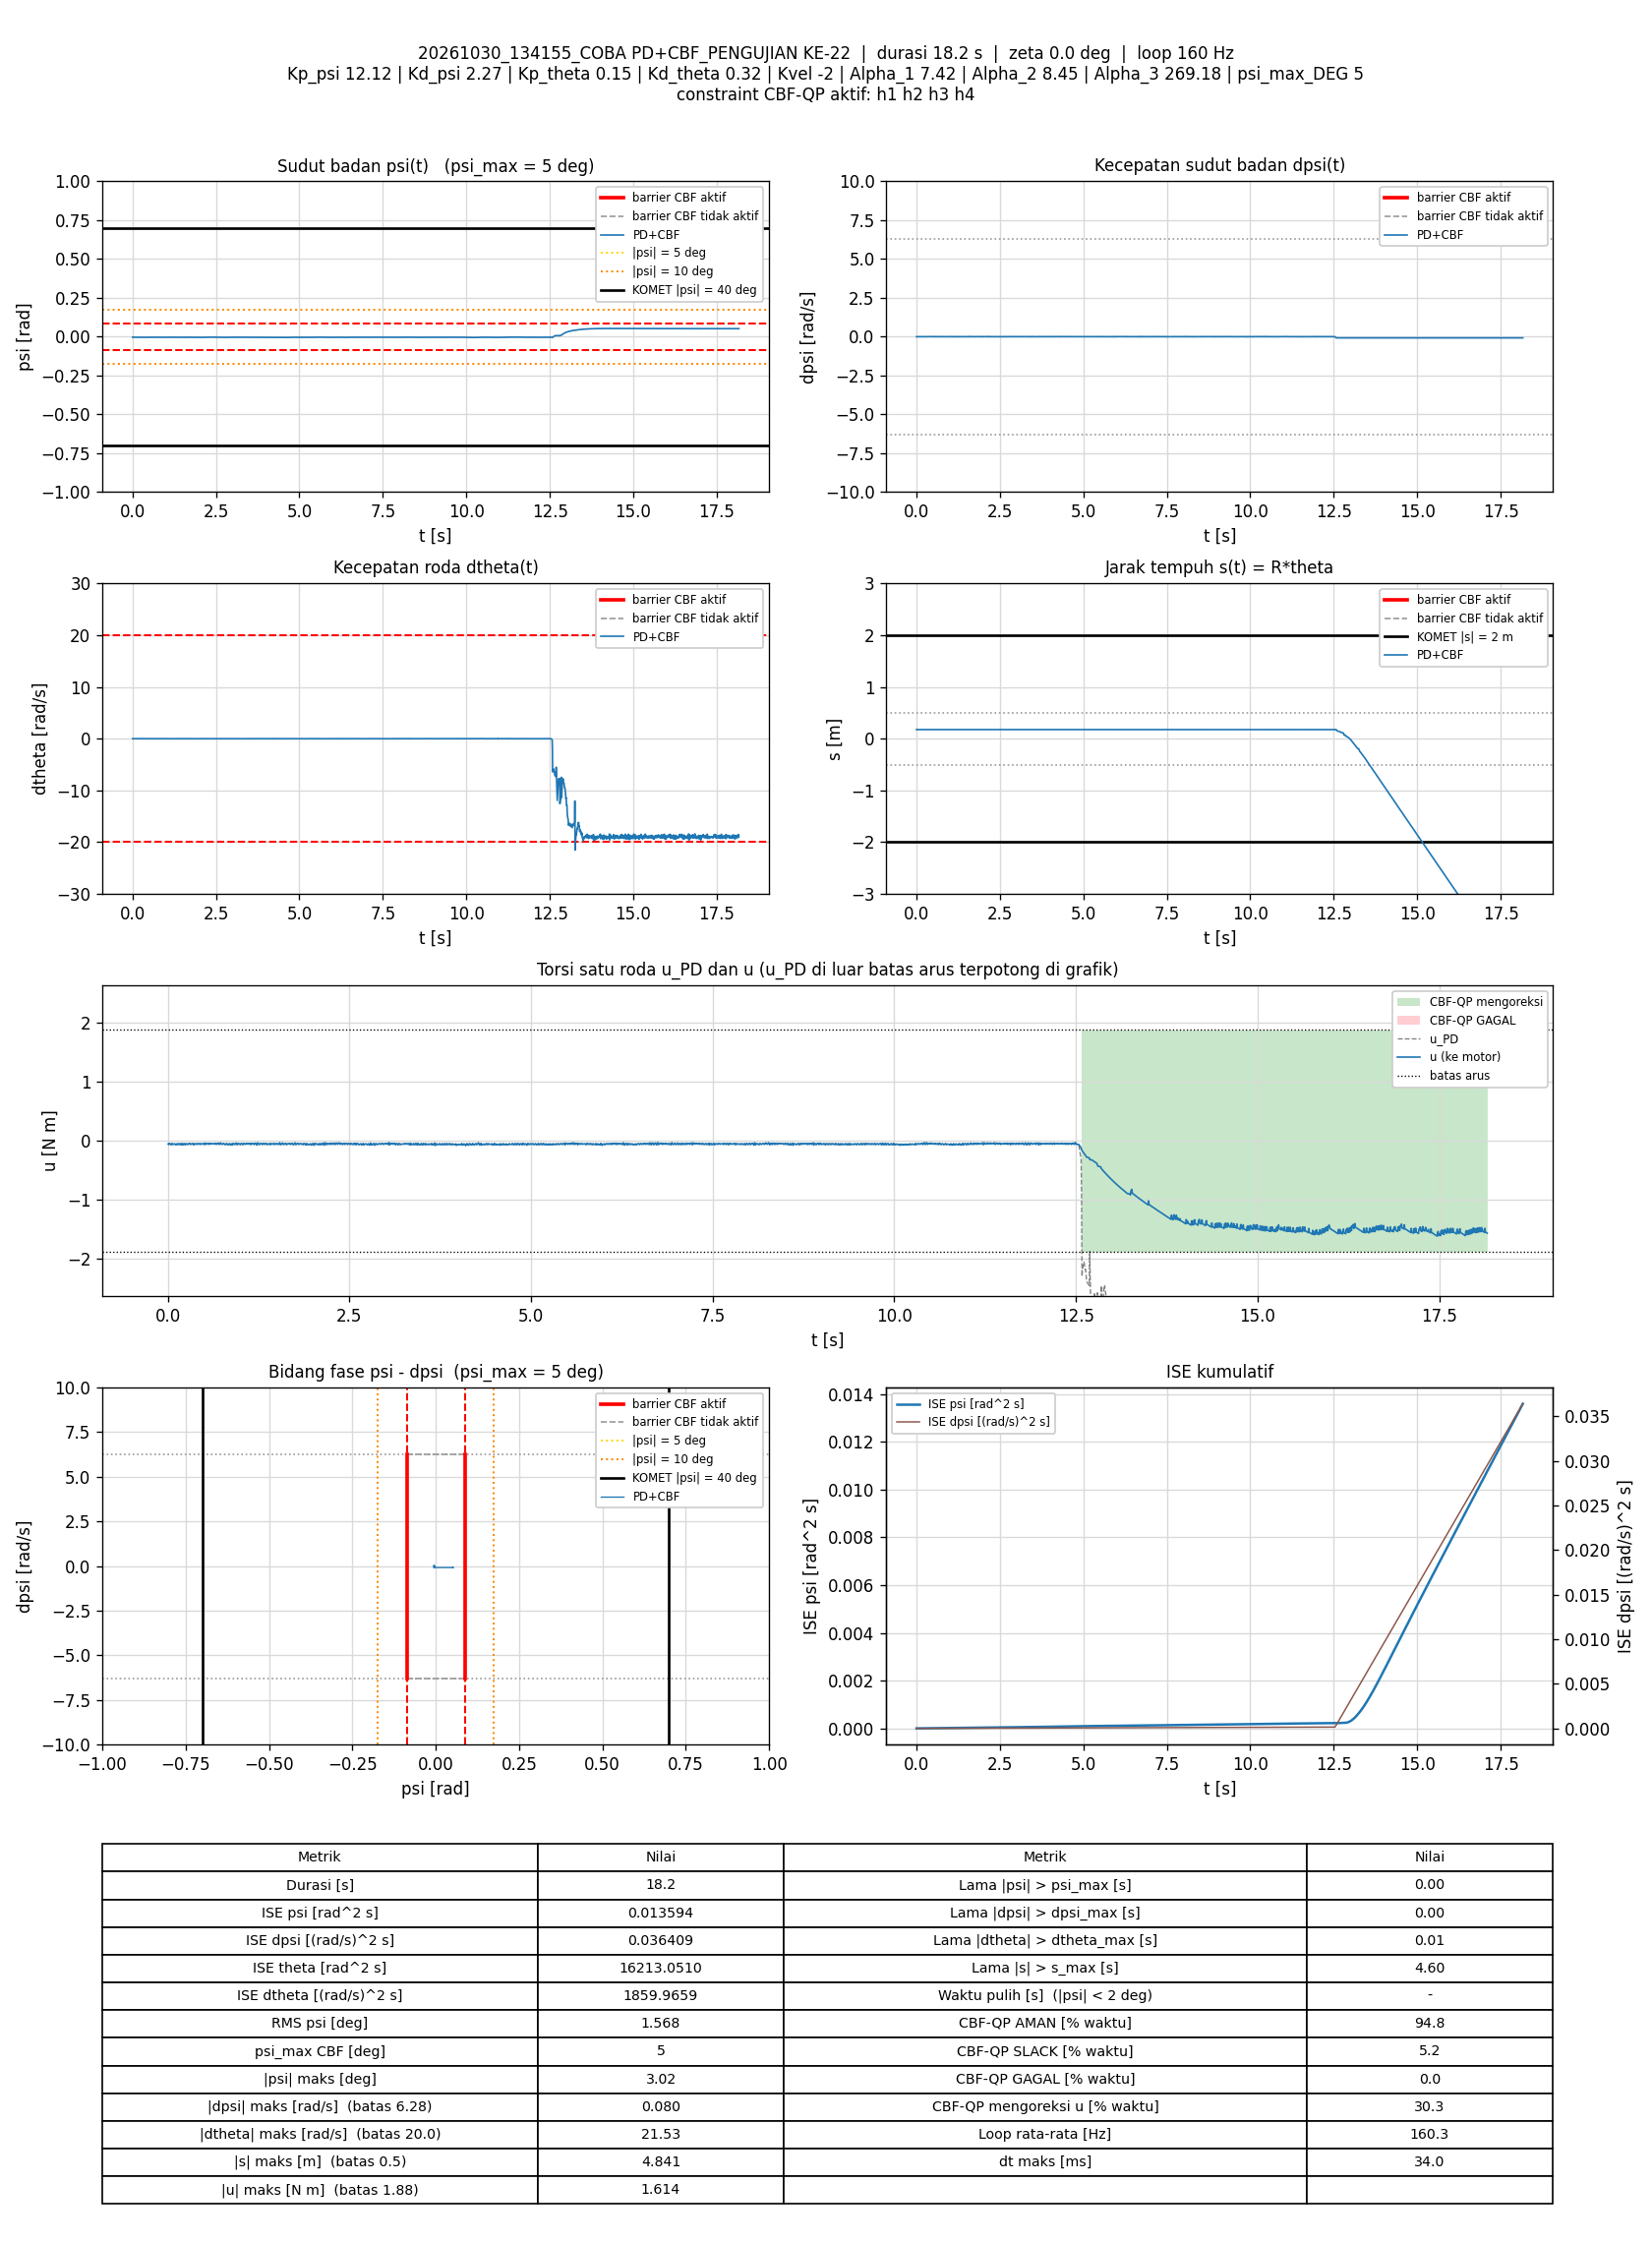

The data file committed next to this chart (first rows):
t_s, theta_rad, dtheta_rad_s, psi_rad, dpsi_rad_s, error_theta, error_dtheta, error_psi, error_dpsi, u_PD_Nm, u_Nm, status_cbf, dorong_N, ISE_theta, ISE_dtheta, ISE_psi, ISE_dpsi, Kp_psi, Kd_psi, Kp_theta, Kd_theta, Kvel, Alpha_1, Alpha_2
0.005937, 3.528, -0.0003381, -0.003824, -0.003166, -3.528, 0.0003381, 0.003824, 0.003166, -0.05364, -0.05364, AMAN, 0, 0.07391, 6.7879225e-10, 8.6818278e-08, 5.951666e-08, 12.12, 2.27, 0.15, 0.32, -2, 7.42, 8.45
0.01193, 3.528, -0.008142, -0.003842, -0.00663, -3.528, 0.008142, 0.003842, 0.00663, -0.06422, -0.06422, AMAN, 0, 0.1486, 3.9819604e-07, 1.7533726e-07, 3.2310187e-07, 12.12, 2.27, 0.15, 0.32, -2, 7.42, 8.45
0.01793, 3.528, 0.003446, -0.003977, -0.002766, -3.528, -0.003446, 0.003977, 0.002766, -0.05338, -0.05338, AMAN, 0, 0.2232, 4.6942191e-07, 2.7021825e-07, 3.6900836e-07, 12.12, 2.27, 0.15, 0.32, -2, 7.42, 8.45
0.02406, 3.528, 0.005742, -0.004035, 0.0009641, -3.528, -0.005742, 0.004035, -0.0009641, -0.04488, -0.04488, AMAN, 0, 0.2995, 6.7140348e-07, 3.6993441e-07, 3.7470175e-07, 12.12, 2.27, 0.15, 0.32, -2, 7.42, 8.45
0.02993, 3.528, 0.002254, -0.004019, -0.001434, -3.528, -0.002254, 0.004019, 0.001434, -0.05124, -0.05124, AMAN, 0, 0.3726, 7.0124074e-07, 4.6482021e-07, 3.8678402e-07, 12.12, 2.27, 0.15, 0.32, -2, 7.42, 8.45
0.03694, 3.528, -0.007982, -0.00384, -0.003433, -3.528, 0.007982, 0.00384, 0.003433, -0.05689, -0.05689, AMAN, 0, 0.4598, 1.1475336e-06, 5.6811724e-07, 4.6932157e-07, 12.12, 2.27, 0.15, 0.32, -2, 7.42, 8.45
0.04414, 3.528, -0.005783, -0.00404, -0.005964, -3.528, 0.005783, 0.00404, 0.005964, -0.06436, -0.06436, AMAN, 0, 0.5494, 1.3882271e-06, 6.8560903e-07, 7.2532521e-07, 12.12, 2.27, 0.15, 0.32, -2, 7.42, 8.45
0.05007, 3.528, -0.002367, -0.004039, -0.0025, -3.528, 0.002367, 0.004039, 0.0025, -0.05538, -0.05538, AMAN, 0, 0.6232, 1.4214373e-06, 7.8233174e-07, 7.6238338e-07, 12.12, 2.27, 0.15, 0.32, -2, 7.42, 8.45
0.05609, 3.528, -0.006893, -0.004231, -0.003299, -3.528, 0.006893, 0.004231, 0.003299, -0.06097, -0.06097, AMAN, 0, 0.6981, 1.7074917e-06, 8.9007475e-07, 8.2791412e-07, 12.12, 2.27, 0.15, 0.32, -2, 7.42, 8.45
0.06193, 3.528, 0.005874, -0.004221, 0.001231, -3.528, -0.005874, 0.004221, -0.001231, -0.04649, -0.04649, AMAN, 0, 0.7709, 1.9093266e-06, 9.9430583e-07, 8.3677094e-07, 12.12, 2.27, 0.15, 0.32, -2, 7.42, 8.45
0.06793, 3.528, -0.01224, -0.004219, -0.001034, -3.528, 0.01224, 0.004219, 0.001034, -0.0574, -0.0574, AMAN, 0, 0.8456, 2.8086266e-06, 1.1010849e-06, 8.431895e-07, 12.12, 2.27, 0.15, 0.32, -2, 7.42, 8.45
0.07393, 3.528, -0.005613, -0.003942, -0.004365, -3.528, 0.005613, 0.003942, 0.004365, -0.05949, -0.05949, AMAN, 0, 0.9203, 2.9976448e-06, 1.194334e-06, 9.575151e-07, 12.12, 2.27, 0.15, 0.32, -2, 7.42, 8.45
0.08089, 3.528, 0.002583, -0.004004, -0.003832, -3.528, -0.002583, 0.004004, 0.003832, -0.0564, -0.0564, AMAN, 0, 1.007, 3.0440377e-06, 1.3058225e-06, 1.0596421e-06, 12.12, 2.27, 0.15, 0.32, -2, 7.42, 8.45
0.08788, 3.528, -0.004764, -0.004059, -0.002367, -3.528, 0.004764, 0.004059, 0.002367, -0.05609, -0.05609, AMAN, 0, 1.094, 3.2027233e-06, 1.4210225e-06, 1.0988123e-06, 12.12, 2.27, 0.15, 0.32, -2, 7.42, 8.45
0.09408, 3.528, -0.00361, -0.004096, -0.001834, -3.528, 0.00361, 0.004096, 0.001834, -0.05497, -0.05497, AMAN, 0, 1.171, 3.2835528e-06, 1.5250742e-06, 1.1196636e-06, 12.12, 2.27, 0.15, 0.32, -2, 7.42, 8.45
0.09995, 3.528, 9.0133489e-05, -0.004089, -0.002233, -3.528, -9.0133489e-05, 0.004089, 0.002233, -0.0546, -0.0546, AMAN, 0, 1.244, 3.2836005e-06, 1.6231909e-06, 1.1489347e-06, 12.12, 2.27, 0.15, 0.32, -2, 7.42, 8.45
0.106, 3.528, -0.008762, -0.004248, -0.003166, -3.528, 0.008762, 0.004248, 0.003166, -0.06147, -0.06147, AMAN, 0, 1.319, 3.7445095e-06, 1.7315269e-06, 1.20912e-06, 12.12, 2.27, 0.15, 0.32, -2, 7.42, 8.45
0.1119, 3.528, -0.003827, -0.004307, -0.006897, -3.528, 0.003827, 0.004307, 0.006897, -0.06908, -0.06908, AMAN, 0, 1.393, 3.8322749e-06, 1.8426892e-06, 1.4941928e-06, 12.12, 2.27, 0.15, 0.32, -2, 7.42, 8.45
0.1189, 3.528, 0.001328, -0.004275, -0.001034, -3.528, -0.001328, 0.004275, 0.001034, -0.05374, -0.05374, AMAN, 0, 1.48, 3.8444917e-06, 1.9693385e-06, 1.5016076e-06, 12.12, 2.27, 0.15, 0.32, -2, 7.42, 8.45
0.125, 3.528, -0.001493, -0.004354, 0.0004312, -3.528, 0.001493, 0.004354, -0.0004312, -0.05227, -0.05227, AMAN, 0, 1.556, 3.858087e-06, 2.0849252e-06, 1.5027411e-06, 12.12, 2.27, 0.15, 0.32, -2, 7.42, 8.45
0.1309, 3.527, -0.01411, -0.004251, -0.001834, -3.527, 0.01411, 0.004251, 0.001834, -0.0602, -0.0602, AMAN, 0, 1.63, 5.0463702e-06, 2.1927658e-06, 1.5228059e-06, 12.12, 2.27, 0.15, 0.32, -2, 7.42, 8.45
0.1369, 3.528, -0.004839, -0.004052, -0.002766, -3.528, 0.004839, 0.004052, 0.002766, -0.05693, -0.05693, AMAN, 0, 1.704, 5.1868961e-06, 2.2912869e-06, 1.5687385e-06, 12.12, 2.27, 0.15, 0.32, -2, 7.42, 8.45
0.144, 3.528, -0.01031, -0.004062, -0.005031, -3.528, 0.01031, 0.004062, 0.005031, -0.06395, -0.06395, AMAN, 0, 1.792, 5.9330132e-06, 2.4070587e-06, 1.7463438e-06, 12.12, 2.27, 0.15, 0.32, -2, 7.42, 8.45
0.1509, 3.528, 0.003487, -0.004155, 0.0002979, -3.528, -0.003487, 0.004155, -0.0002979, -0.04857, -0.04857, AMAN, 0, 1.878, 6.0171643e-06, 2.5265108e-06, 1.746958e-06, 12.12, 2.27, 0.15, 0.32, -2, 7.42, 8.45
0.1569, 3.527, -0.00437, -0.00433, 0.0004312, -3.527, 0.00437, 0.00433, -0.0004312, -0.0529, -0.0529, AMAN, 0, 1.953, 6.1318174e-06, 2.639079e-06, 1.7480743e-06, 12.12, 2.27, 0.15, 0.32, -2, 7.42, 8.45
0.1631, 3.528, 0.006873, -0.004348, -0.004099, -3.528, -0.006873, 0.004348, 0.004099, -0.0598, -0.0598, AMAN, 0, 2.03, 6.4248683e-06, 2.756332e-06, 1.8522904e-06, 12.12, 2.27, 0.15, 0.32, -2, 7.42, 8.45
0.1689, 3.528, 0.004174, -0.004318, -0.004099, -3.528, -0.004174, 0.004318, 0.004099, -0.0603, -0.0603, AMAN, 0, 2.103, 6.5269044e-06, 2.8655153e-06, 1.9506825e-06, 12.12, 2.27, 0.15, 0.32, -2, 7.42, 8.45
0.1749, 3.528, -0.001275, -0.004383, -0.003965, -3.528, 0.001275, 0.004383, 0.003965, -0.06254, -0.06254, AMAN, 0, 2.177, 6.5366544e-06, 2.980836e-06, 2.045062e-06, 12.12, 2.27, 0.15, 0.32, -2, 7.42, 8.45
0.181, 3.528, 0.01108, -0.004517, 0.00163, -3.528, -0.01108, 0.004517, -0.00163, -0.0475, -0.0475, AMAN, 0, 2.252, 7.276228e-06, 3.103845e-06, 2.061087e-06, 12.12, 2.27, 0.15, 0.32, -2, 7.42, 8.45
0.1869, 3.528, 0.005424, -0.004687, -0.001834, -3.528, -0.005424, 0.004687, 0.001834, -0.05923, -0.05923, AMAN, 0, 2.327, 7.4518116e-06, 3.2349082e-06, 2.0811526e-06, 12.12, 2.27, 0.15, 0.32, -2, 7.42, 8.45
0.1931, 3.527, -0.02342, -0.004505, -0.003166, -3.527, 0.02342, 0.004505, 0.003166, -0.06928, -0.06928, AMAN, 0, 2.403, 1.081635e-05, 3.3594337e-06, 2.1426551e-06, 12.12, 2.27, 0.15, 0.32, -2, 7.42, 8.45
0.199, 3.527, -0.002728, -0.004476, 0.001763, -3.527, 0.002728, 0.004476, -0.001763, -0.05112, -0.05112, AMAN, 0, 2.477, 1.0860398e-05, 3.4779767e-06, 2.1610586e-06, 12.12, 2.27, 0.15, 0.32, -2, 7.42, 8.45
0.2051, 3.527, 0.003462, -0.004597, 0.003229, -3.527, -0.003462, 0.004597, -0.003229, -0.04728, -0.04728, AMAN, 0, 2.552, 1.0933253e-05, 3.6064492e-06, 2.2244367e-06, 12.12, 2.27, 0.15, 0.32, -2, 7.42, 8.45
0.212, 3.527, -0.01157, -0.004407, -0.004365, -3.527, 0.01157, 0.004407, 0.004365, -0.06702, -0.06702, AMAN, 0, 2.638, 1.1855625e-05, 3.7402401e-06, 2.3557159e-06, 12.12, 2.27, 0.15, 0.32, -2, 7.42, 8.45
0.2179, 3.528, -0.002203, -0.004322, -0.003965, -3.528, 0.002203, 0.004322, 0.003965, -0.06209, -0.06209, AMAN, 0, 2.712, 1.1884654e-05, 3.851992e-06, 2.4497783e-06, 12.12, 2.27, 0.15, 0.32, -2, 7.42, 8.45
0.2239, 3.528, 0.004411, -0.004539, -0.0006347, -3.528, -0.004411, 0.004539, 0.0006347, -0.05504, -0.05504, AMAN, 0, 2.787, 1.2001333e-05, 3.9755596e-06, 2.4521942e-06, 12.12, 2.27, 0.15, 0.32, -2, 7.42, 8.45
0.2299, 3.527, 0.0001348, -0.004612, 0.003629, -3.527, -0.0001348, 0.004612, -0.003629, -0.04762, -0.04762, AMAN, 0, 2.861, 1.2001441e-05, 4.1019744e-06, 2.5304488e-06, 12.12, 2.27, 0.15, 0.32, -2, 7.42, 8.45
0.2361, 3.527, -0.002217, -0.004622, -0.003166, -3.527, 0.002217, 0.004622, 0.003166, -0.06391, -0.06391, AMAN, 0, 2.938, 1.2031918e-05, 4.2344324e-06, 2.5926123e-06, 12.12, 2.27, 0.15, 0.32, -2, 7.42, 8.45
0.2429, 3.527, -0.01095, -0.004451, -0.004498, -3.527, 0.01095, 0.004451, 0.004498, -0.06767, -0.06767, AMAN, 0, 3.023, 1.2846244e-05, 4.3689005e-06, 2.729938e-06, 12.12, 2.27, 0.15, 0.32, -2, 7.42, 8.45
0.25, 3.528, 0.006472, -0.004534, 0.0004312, -3.528, -0.006472, 0.004534, -0.0004312, -0.0519, -0.0519, AMAN, 0, 3.111, 1.3145166e-05, 4.5155702e-06, 2.7312645e-06, 12.12, 2.27, 0.15, 0.32, -2, 7.42, 8.45
0.256, 3.527, -0.001714, -0.004645, 0.004295, -3.527, 0.001714, 0.004645, -0.004295, -0.0471, -0.0471, AMAN, 0, 3.185, 1.3162619e-05, 4.6438088e-06, 2.8408915e-06, 12.12, 2.27, 0.15, 0.32, -2, 7.42, 8.45
0.2619, 3.528, -0.0009028, -0.004337, 3.1475881e-05, -3.528, 0.0009028, 0.004337, -3.1475881e-05, -0.05278, -0.05278, AMAN, 0, 3.26, 1.3167505e-05, 4.756567e-06, 2.8408974e-06, 12.12, 2.27, 0.15, 0.32, -2, 7.42, 8.45
0.268, 3.528, 0.001625, -0.004183, -0.005031, -3.528, -0.001625, 0.004183, 0.005031, -0.0616, -0.0616, AMAN, 0, 3.335, 1.3183391e-05, 4.861808e-06, 2.9931386e-06, 12.12, 2.27, 0.15, 0.32, -2, 7.42, 8.45
0.274, 3.528, -0.001733, -0.004281, -0.003166, -3.528, 0.001733, 0.004281, 0.003166, -0.05963, -0.05963, AMAN, 0, 3.411, 1.3201662e-05, 4.9732837e-06, 3.054108e-06, 12.12, 2.27, 0.15, 0.32, -2, 7.42, 8.45
0.2799, 3.528, 6.473126e-05, -0.004478, -0.001034, -3.528, -6.473126e-05, 0.004478, 0.001034, -0.0566, -0.0566, AMAN, 0, 3.484, 1.3201687e-05, 5.091612e-06, 3.0604216e-06, 12.12, 2.27, 0.15, 0.32, -2, 7.42, 8.45
0.2859, 3.527, 0.001946, -0.004724, 0.001097, -3.527, -0.001946, 0.004724, -0.001097, -0.05414, -0.05414, AMAN, 0, 3.559, 1.3224402e-05, 5.2254674e-06, 3.0676444e-06, 12.12, 2.27, 0.15, 0.32, -2, 7.42, 8.45
0.2919, 3.527, 0.007569, -0.004716, 0.003229, -3.527, -0.007569, 0.004716, -0.003229, -0.04741, -0.04741, AMAN, 0, 3.633, 1.3568374e-05, 5.3589881e-06, 3.1302413e-06, 12.12, 2.27, 0.15, 0.32, -2, 7.42, 8.45
0.2979, 3.527, -0.000274, -0.004649, 0.003762, -3.527, 0.000274, 0.004649, -0.003762, -0.04789, -0.04789, AMAN, 0, 3.708, 1.3568824e-05, 5.4885788e-06, 3.2151077e-06, 12.12, 2.27, 0.15, 0.32, -2, 7.42, 8.45
0.304, 3.528, 0.00177, -0.00439, -0.0025, -3.528, -0.00177, 0.00439, 0.0025, -0.05832, -0.05832, AMAN, 0, 3.783, 1.3587863e-05, 5.6056956e-06, 3.2530791e-06, 12.12, 2.27, 0.15, 0.32, -2, 7.42, 8.45
0.31, 3.528, 0.0005665, -0.004285, 0.0009641, -3.528, -0.0005665, 0.004285, -0.0009641, -0.04957, -0.04957, AMAN, 0, 3.857, 1.3589771e-05, 5.7148676e-06, 3.2586047e-06, 12.12, 2.27, 0.15, 0.32, -2, 7.42, 8.45
0.316, 3.528, -0.003475, -0.004403, -0.003166, -3.528, 0.003475, 0.004403, 0.003166, -0.06167, -0.06167, AMAN, 0, 3.932, 1.3662101e-05, 5.8309828e-06, 3.3186332e-06, 12.12, 2.27, 0.15, 0.32, -2, 7.42, 8.45
0.3219, 3.527, -0.004161, -0.00442, -0.000235, -3.527, 0.004161, 0.00442, 0.000235, -0.05544, -0.05544, AMAN, 0, 4.007, 1.3765929e-05, 5.9481561e-06, 3.3189643e-06, 12.12, 2.27, 0.15, 0.32, -2, 7.42, 8.45
0.3279, 3.527, 0.0004325, -0.00463, -0.000235, -3.527, -0.0004325, 0.00463, 0.000235, -0.05651, -0.05651, AMAN, 0, 4.081, 1.3767051e-05, 6.0766983e-06, 3.3192954e-06, 12.12, 2.27, 0.15, 0.32, -2, 7.42, 8.45
0.3349, 3.527, 0.001078, -0.004585, 0.0005644, -3.527, -0.001078, 0.004585, -0.0005644, -0.05395, -0.05395, AMAN, 0, 4.168, 1.3775109e-05, 6.222539e-06, 3.321505e-06, 12.12, 2.27, 0.15, 0.32, -2, 7.42, 8.45
0.341, 3.528, 0.006679, -0.004545, 0.002563, -3.528, -0.006679, 0.004545, -0.002563, -0.04712, -0.04712, AMAN, 0, 4.244, 1.4048636e-05, 6.3491607e-06, 3.361775e-06, 12.12, 2.27, 0.15, 0.32, -2, 7.42, 8.45
0.347, 3.528, 3.8298807e-05, -0.004459, 0.0005644, -3.528, -3.8298807e-05, 0.004459, -0.0005644, -0.05275, -0.05275, AMAN, 0, 4.318, 1.4048645e-05, 6.4681034e-06, 3.3636805e-06, 12.12, 2.27, 0.15, 0.32, -2, 7.42, 8.45
0.354, 3.527, -0.01228, -0.004393, -0.004498, -3.527, 0.01228, 0.004393, 0.004498, -0.06738, -0.06738, AMAN, 0, 4.406, 1.5111108e-05, 6.6041795e-06, 3.5063622e-06, 12.12, 2.27, 0.15, 0.32, -2, 7.42, 8.45
0.36, 3.528, 0.01382, -0.004433, -0.001701, -3.528, -0.01382, 0.004433, 0.001701, -0.05317, -0.05317, AMAN, 0, 4.48, 1.6242653e-05, 6.7206316e-06, 3.5234991e-06, 12.12, 2.27, 0.15, 0.32, -2, 7.42, 8.45
0.366, 3.528, 0.008171, -0.004614, -0.0001018, -3.528, -0.008171, 0.004614, 0.0001018, -0.05354, -0.05354, AMAN, 0, 4.554, 1.6641917e-05, 6.8479253e-06, 3.523561e-06, 12.12, 2.27, 0.15, 0.32, -2, 7.42, 8.45
0.372, 3.527, -0.005736, -0.004572, -0.001034, -3.527, 0.005736, 0.004572, 0.001034, -0.05959, -0.05959, AMAN, 0, 4.629, 1.6840283e-05, 6.9739268e-06, 3.5300114e-06, 12.12, 2.27, 0.15, 0.32, -2, 7.42, 8.45
... 2,852 more rows
